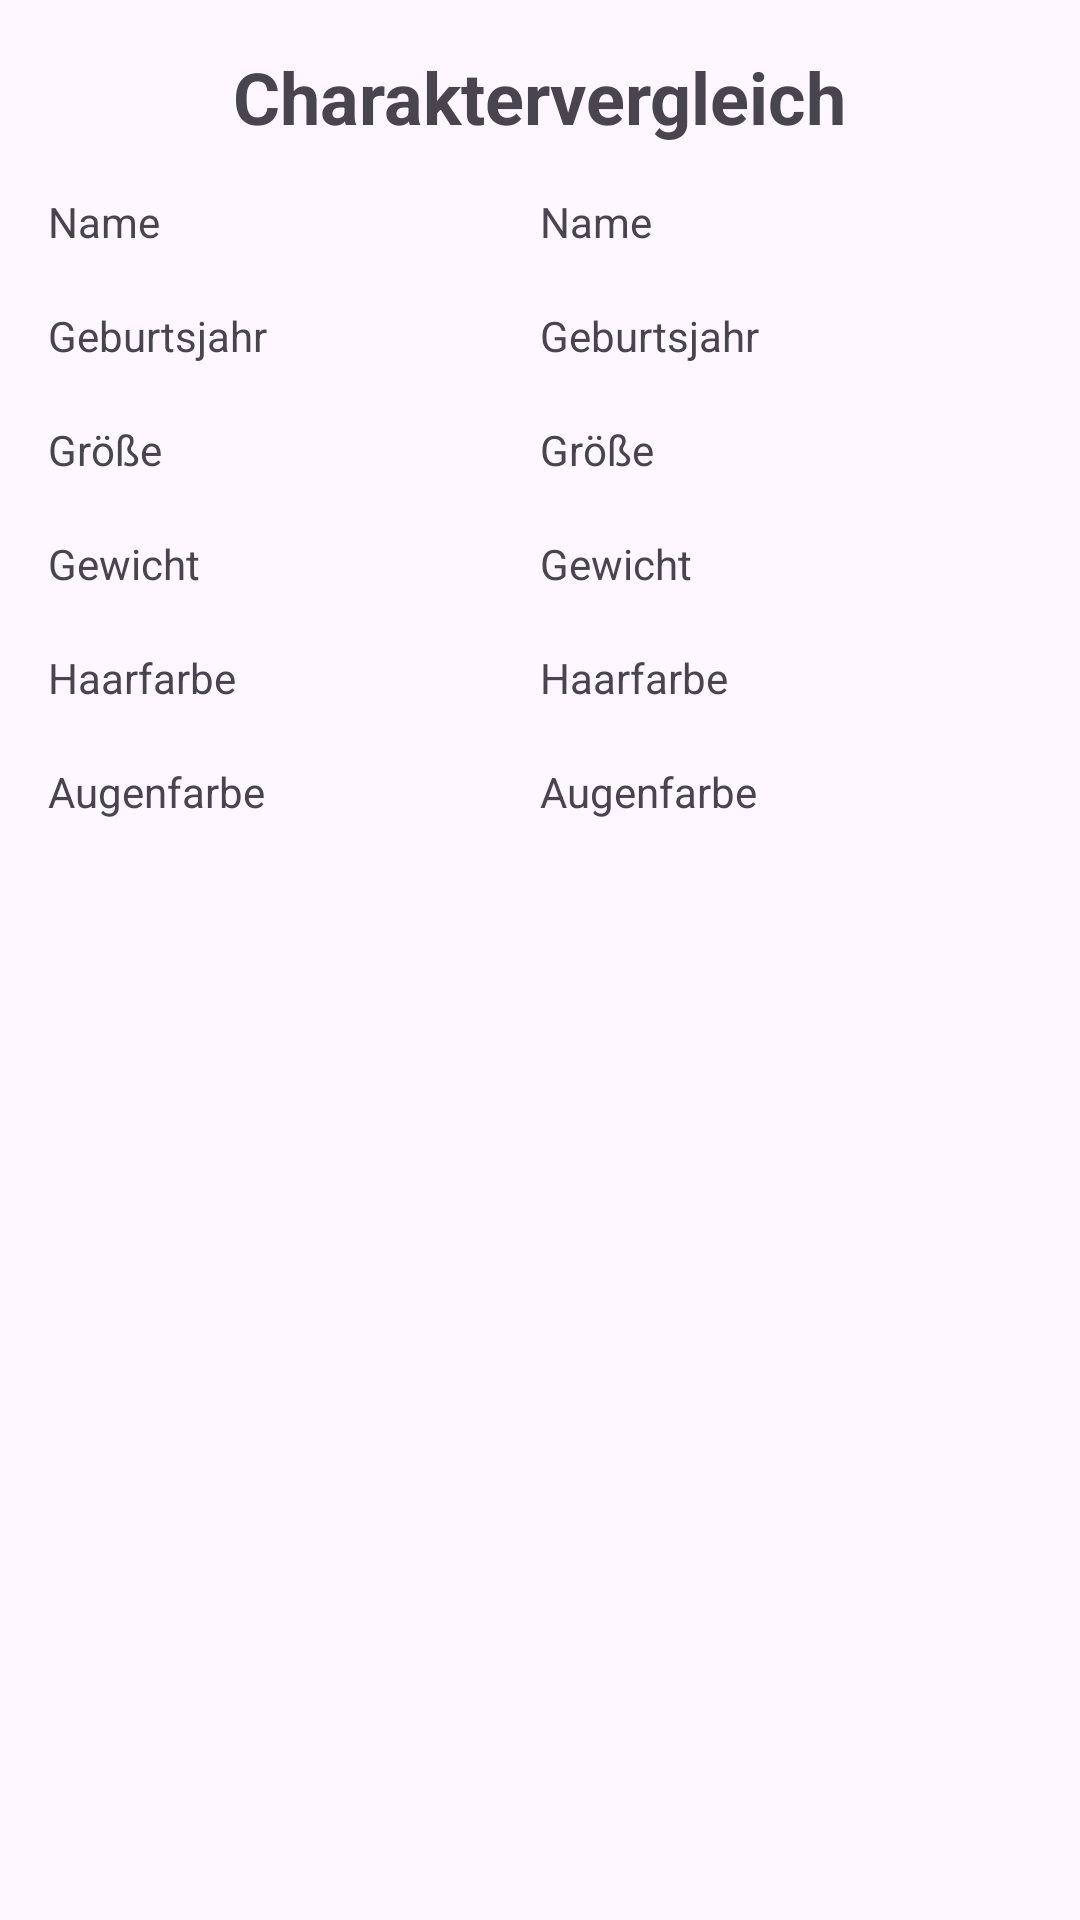

Reconstruct the res/layout file that produces this screen, plus the resources it refers to.
<!-- AndroidManifest.xml: application theme Theme.Material3.Light.NoActionBar -->
<!-- res/layout/activity_compare.xml -->
<?xml version="1.0" encoding="utf-8"?>
<ScrollView xmlns:android="http://schemas.android.com/apk/res/android"
    android:layout_width="match_parent"
    android:layout_height="match_parent">

    <LinearLayout
        android:layout_width="match_parent"
        android:layout_height="wrap_content"
        android:orientation="vertical"
        android:padding="16dp">

        <TextView
            android:id="@+id/compareTitle"
            android:layout_width="wrap_content"
            android:layout_height="wrap_content"
            android:text="Charaktervergleich"
            android:textSize="24sp"
            android:textStyle="bold"
            android:layout_gravity="center_horizontal"
            android:paddingBottom="16dp"/>

        <LinearLayout
            android:layout_width="match_parent"
            android:layout_height="wrap_content"
            android:orientation="horizontal"
            android:weightSum="2">

            
            <LinearLayout
                android:layout_width="0dp"
                android:layout_height="wrap_content"
                android:layout_weight="1"
                android:orientation="vertical">

                <TextView
                    android:layout_width="wrap_content"
                    android:layout_height="wrap_content"
                    android:text="Name"/>
                <TextView
                    android:id="@+id/compareName1View"
                    android:layout_width="wrap_content"
                    android:layout_height="wrap_content"/>

                <TextView
                    android:layout_width="wrap_content"
                    android:layout_height="wrap_content"
                    android:text="Geburtsjahr"/>
                <TextView
                    android:id="@+id/compareBirthYear1View"
                    android:layout_width="wrap_content"
                    android:layout_height="wrap_content"/>

                <TextView
                    android:layout_width="wrap_content"
                    android:layout_height="wrap_content"
                    android:text="Größe"/>
                <TextView
                    android:id="@+id/compareHeight1View"
                    android:layout_width="wrap_content"
                    android:layout_height="wrap_content"/>

                <TextView
                    android:layout_width="wrap_content"
                    android:layout_height="wrap_content"
                    android:text="Gewicht"/>
                <TextView
                    android:id="@+id/compareMass1View"
                    android:layout_width="wrap_content"
                    android:layout_height="wrap_content"/>

                <TextView
                    android:layout_width="wrap_content"
                    android:layout_height="wrap_content"
                    android:text="Haarfarbe"/>
                <TextView
                    android:id="@+id/compareHairColor1View"
                    android:layout_width="wrap_content"
                    android:layout_height="wrap_content"/>

                <TextView
                    android:layout_width="wrap_content"
                    android:layout_height="wrap_content"
                    android:text="Augenfarbe"/>
                <TextView
                    android:id="@+id/compareEyeColor1View"
                    android:layout_width="wrap_content"
                    android:layout_height="wrap_content"/>

            </LinearLayout>

            
            <LinearLayout
                android:layout_width="0dp"
                android:layout_height="wrap_content"
                android:layout_weight="1"
                android:orientation="vertical">

                <TextView
                    android:layout_width="wrap_content"
                    android:layout_height="wrap_content"
                    android:text="Name"/>
                <TextView
                    android:id="@+id/compareName2View"
                    android:layout_width="wrap_content"
                    android:layout_height="wrap_content"/>

                <TextView
                    android:layout_width="wrap_content"
                    android:layout_height="wrap_content"
                    android:text="Geburtsjahr"/>
                <TextView
                    android:id="@+id/compareBirthYear2View"
                    android:layout_width="wrap_content"
                    android:layout_height="wrap_content"/>

                <TextView
                    android:layout_width="wrap_content"
                    android:layout_height="wrap_content"
                    android:text="Größe"/>
                <TextView
                    android:id="@+id/compareHeight2View"
                    android:layout_width="wrap_content"
                    android:layout_height="wrap_content"/>

                <TextView
                    android:layout_width="wrap_content"
                    android:layout_height="wrap_content"
                    android:text="Gewicht"/>
                <TextView
                    android:id="@+id/compareMass2View"
                    android:layout_width="wrap_content"
                    android:layout_height="wrap_content"/>

                <TextView
                    android:layout_width="wrap_content"
                    android:layout_height="wrap_content"
                    android:text="Haarfarbe"/>
                <TextView
                    android:id="@+id/compareHairColor2View"
                    android:layout_width="wrap_content"
                    android:layout_height="wrap_content"/>

                <TextView
                    android:layout_width="wrap_content"
                    android:layout_height="wrap_content"
                    android:text="Augenfarbe"/>
                <TextView
                    android:id="@+id/compareEyeColor2View"
                    android:layout_width="wrap_content"
                    android:layout_height="wrap_content"/>

            </LinearLayout>

        </LinearLayout>

    </LinearLayout>

</ScrollView>
<!-- resources referenced by this layout -->
<resources>

</resources>
